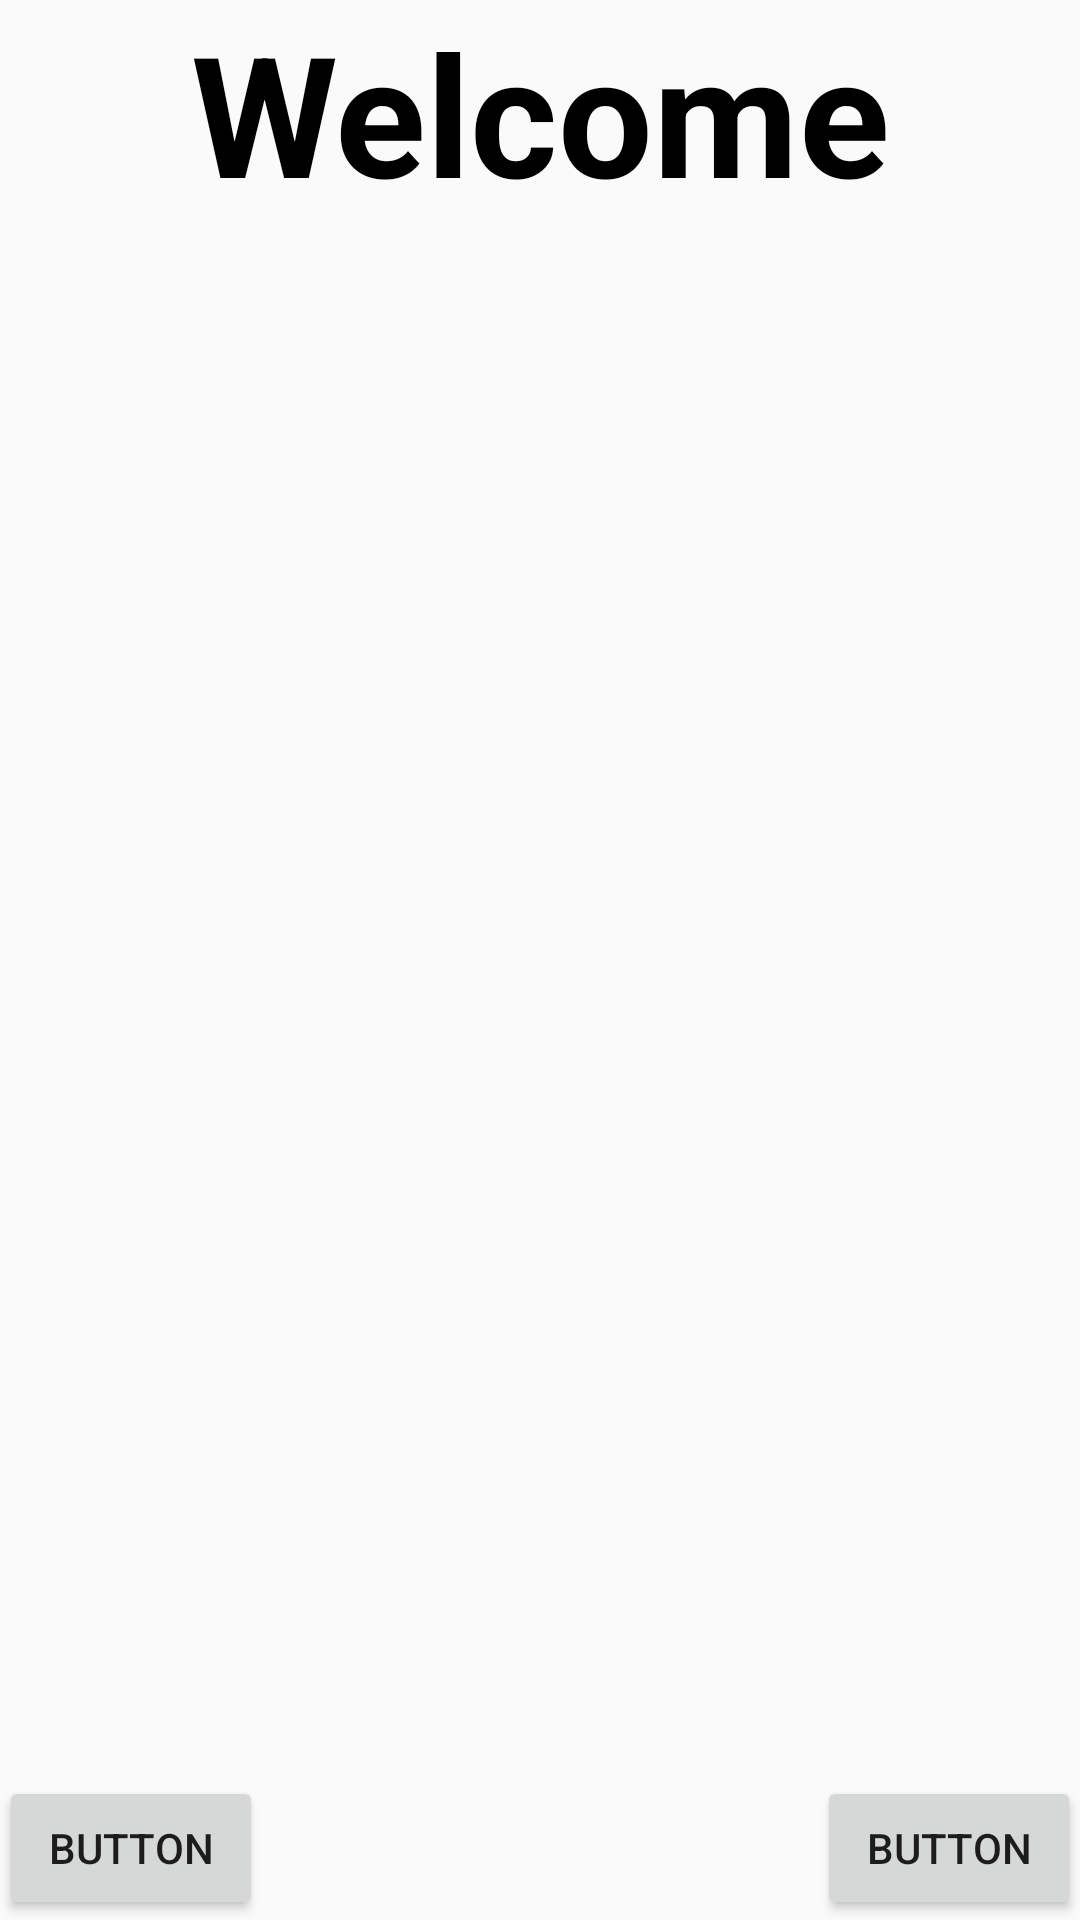

Android layout source for this screen:
<!-- AndroidManifest.xml: application theme AppTheme -->
<!-- res/layout/activity_intro.xml -->
<?xml version="1.0" encoding="utf-8"?>
<RelativeLayout xmlns:android="http://schemas.android.com/apk/res/android"
    xmlns:app="http://schemas.android.com/apk/res-auto"
    xmlns:tools="http://schemas.android.com/tools"
    android:id="@+id/activity_intro"
    android:layout_width="match_parent"
    android:layout_height="match_parent"
    android:paddingBottom="@dimen/activity_vertical_margin"
    android:paddingLeft="@dimen/activity_horizontal_margin"
    android:paddingRight="@dimen/activity_horizontal_margin"
    android:paddingTop="@dimen/activity_vertical_margin"
    tools:context="com.example.korde.sqlitedbtest.IntroActivity">

    <TextView
        android:text="Welcome"
        android:layout_width="wrap_content"
        android:layout_height="wrap_content"
        android:layout_alignParentTop="true"
        android:layout_alignParentLeft="true"
        android:layout_alignParentStart="true"
        android:id="@+id/textView8"
        android:layout_alignParentRight="true"
        android:layout_alignParentEnd="true"
        android:textAppearance="@style/TextAppearance.AppCompat.Display3"
        android:textStyle="normal|bold"
        android:textAlignment="center"
        android:fontFamily="sans-serif"
        android:textSize="56sp"
        android:textColor="@android:color/black" />

    <Button
        android:text="Button"
        android:layout_width="wrap_content"
        android:layout_height="wrap_content"
        android:layout_alignParentBottom="true"
        android:layout_alignParentLeft="true"
        android:layout_alignParentStart="true"
        android:id="@+id/button4" />

    <Button
        android:text="Button"
        android:layout_width="wrap_content"
        android:layout_height="wrap_content"
        android:layout_alignParentBottom="true"
        android:layout_alignParentRight="true"
        android:layout_alignParentEnd="true"
        android:id="@+id/button5" />

    <ListView
        android:layout_width="match_parent"
        android:layout_height="match_parent"
        android:layout_below="@+id/textView8"
        android:layout_alignParentLeft="true"
        android:layout_alignParentStart="true"
        android:layout_above="@+id/button4"
        android:id="@+id/listView0" />

</RelativeLayout>
<!-- resources referenced by this layout -->
<resources>
  <style name="AppTheme" parent="Theme.AppCompat.Light.DarkActionBar">
          
          
      </style>
</resources>
